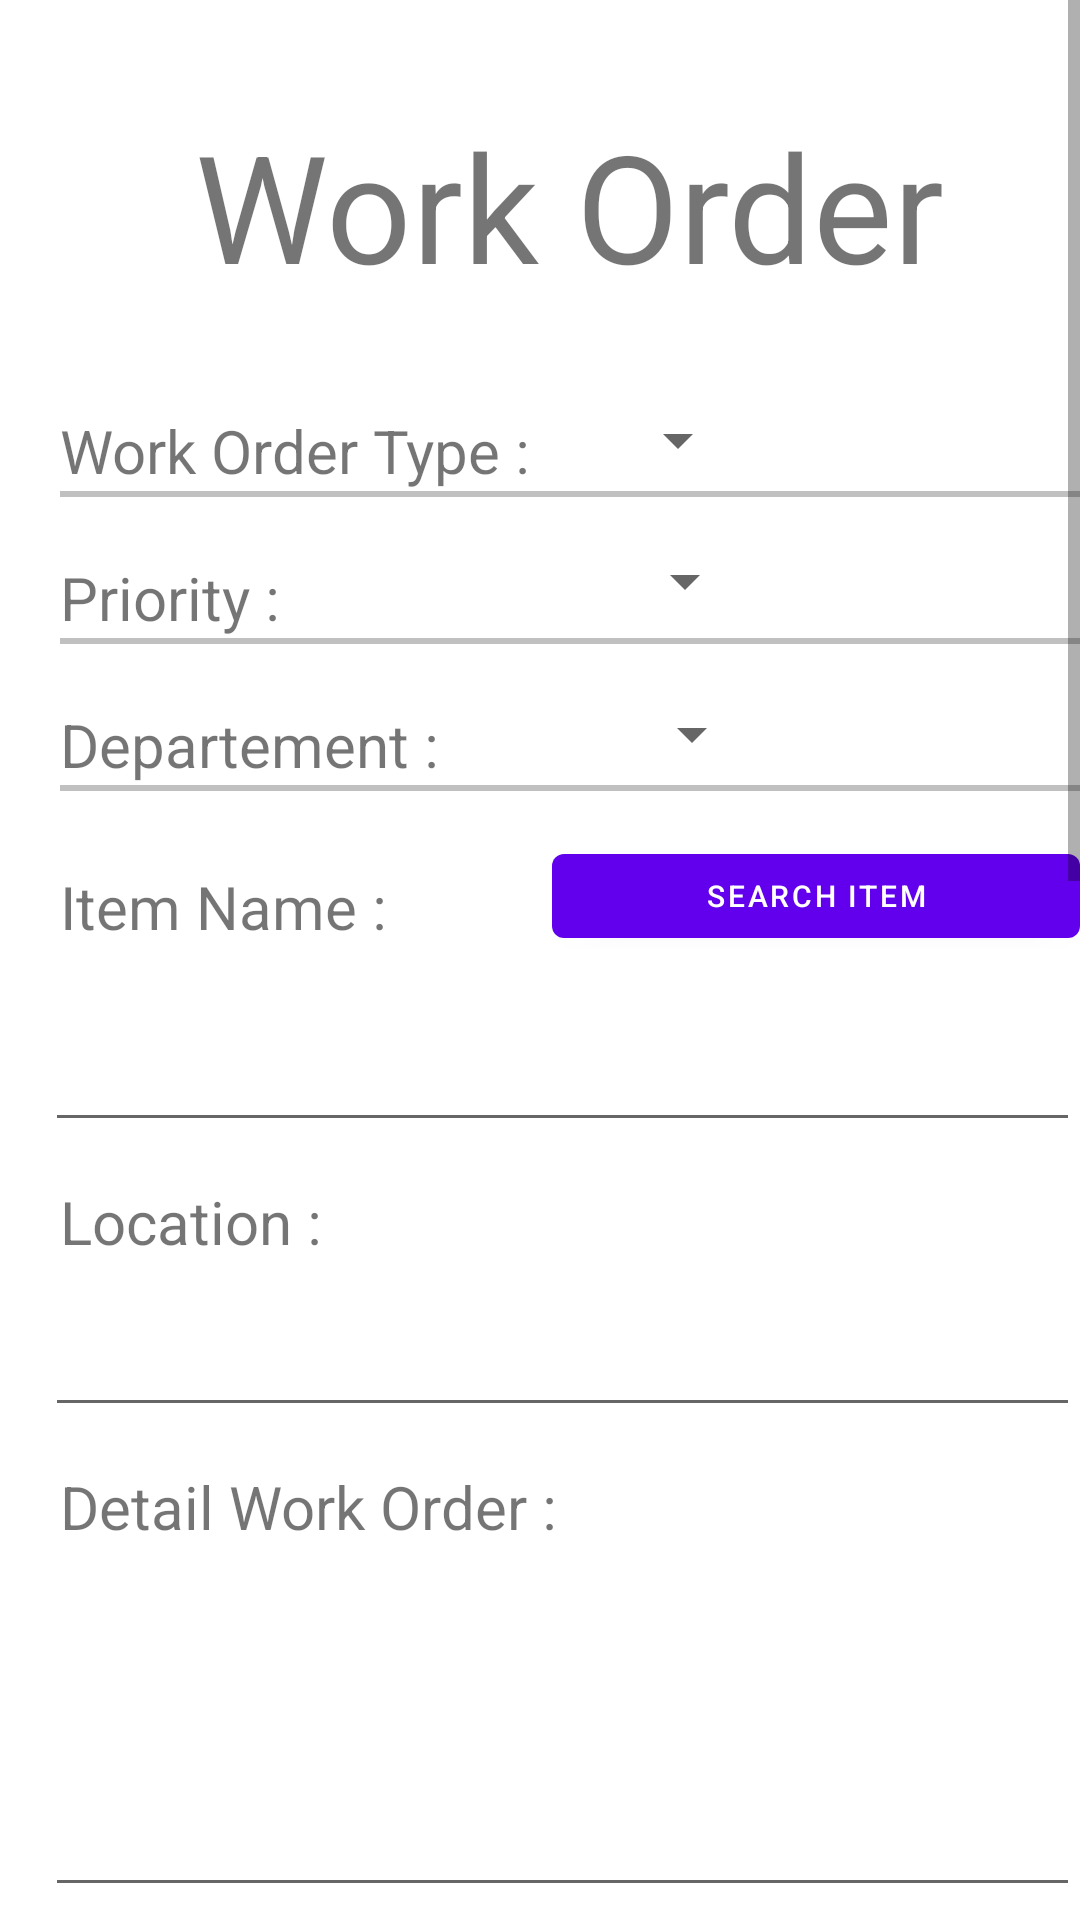

Android layout source for this screen:
<!-- AndroidManifest.xml: activity theme Theme.HSPBTool.NoActionBar -->
<!-- res/layout/activity_work_order.xml -->
<?xml version="1.0" encoding="utf-8"?>
<ScrollView xmlns:android="http://schemas.android.com/apk/res/android"
    xmlns:app="http://schemas.android.com/apk/res-auto"
    xmlns:tools="http://schemas.android.com/tools"
    android:layout_width="fill_parent"
    android:layout_height="fill_parent"
    android:fitsSystemWindows="true"
    tools:context=".WorkOrderActivity">

    <RelativeLayout
        android:layout_width="fill_parent"
        android:layout_height="fill_parent">

        <TextView
            android:layout_width="wrap_content"
            android:layout_height="wrap_content"
            android:text="Work Order "
            android:layout_marginTop="35dp"
            android:layout_marginLeft="65dp"
            android:id="@+id/txtWorkOrderTitle"
            android:textSize="50dp"/>

        <TextView
        android:layout_width="wrap_content"
        android:layout_height="wrap_content"
        android:text="Work Order Type : "
        android:layout_marginTop="35dp"
        android:layout_marginLeft="20dp"
            android:layout_below="@+id/txtWorkOrderTitle"
        android:id="@+id/txtWorkOrderType"
        android:textSize="20dp"/>

    <Spinner
        android:id="@+id/spinnerWorkOrderType"
        android:layout_width="wrap_content"
        android:layout_height="30dp"
        android:layout_below="@id/txtWorkOrderTitle"
        android:layout_toRightOf="@+id/txtWorkOrderType"
        android:layout_marginLeft="20dp"
        android:layout_marginTop="30dp"/>

        <View
            android:layout_width="365dp"
            android:layout_height="2dp"
            android:background="#c0c0c0"
            android:layout_marginLeft="20dp"
            android:layout_below="@+id/txtWorkOrderType"
            android:id="@+id/lineWorkOrderType"/>

    <TextView
        android:layout_width="wrap_content"
        android:layout_height="wrap_content"
        android:text="Priority : "
        android:layout_marginTop="20dp"
        android:layout_marginLeft="20dp"
        android:layout_below="@+id/lineWorkOrderType"
        android:textSize="20dp"
        android:id="@+id/txtWorkOrderPriority"/>

    <Spinner
        android:id="@+id/spinnerPriority"
        android:layout_width="wrap_content"
        android:layout_below="@+id/txtWorkOrderType"
        android:layout_height="30dp"
        android:layout_toRightOf="@+id/txtWorkOrderPriority"
        android:layout_marginLeft="106dp"
        android:layout_marginTop="15dp"/>
        <View
            android:layout_width="365dp"
            android:layout_height="2dp"
            android:background="#c0c0c0"
            android:layout_marginLeft="20dp"
            android:layout_below="@+id/txtWorkOrderPriority"
            android:id="@+id/lineWorkOrderPriority"/>
        <TextView
            android:layout_width="wrap_content"
            android:layout_height="wrap_content"
            android:text="Departement : "
            android:layout_marginTop="20dp"
            android:layout_marginLeft="20dp"
            android:layout_below="@+id/lineWorkOrderPriority"
            android:textSize="20dp"
            android:id="@+id/txtWorkOrderDepartement"/>

        <Spinner
            android:id="@+id/spinnerDepartement"
            android:layout_width="wrap_content"
            android:layout_below="@+id/lineWorkOrderPriority"
            android:layout_height="30dp"
            android:layout_toRightOf="@+id/txtWorkOrderDepartement"
            android:layout_marginLeft="55dp"
            android:layout_marginTop="15dp"/>

        <View
            android:layout_width="365dp"
            android:layout_height="2dp"
            android:background="#c0c0c0"
            android:layout_marginLeft="20dp"
            android:layout_below="@+id/txtWorkOrderDepartement"
            android:id="@+id/lineWorkOrderDepartement"/>

        <TextView
            android:layout_width="wrap_content"
            android:layout_height="wrap_content"
            android:textSize="20dp"
            android:text="Item Name : "
            android:layout_below="@+id/lineWorkOrderDepartement"
            android:id="@+id/txtNamaBarang"
            android:layout_marginTop="25dp"
            android:layout_marginLeft="20dp"/>
        <Button
            android:id="@+id/buttonSearchItemWorkOrder"
            android:layout_width="180dp"
            android:layout_height="40dp"
            android:layout_marginLeft="50dp"
            android:layout_marginTop="15dp"
            android:layout_marginRight="0dp"
            android:layout_marginBottom="5dp"
            android:padding="5dp"
            android:text="Search Item"
            android:textAlignment="center"
            android:textColor="#fff"
            android:textSize="10dp"
            android:layout_below="@+id/lineWorkOrderDepartement"
            android:layout_toRightOf="@id/txtNamaBarang"/>


        <EditText
            android:id="@+id/editTextWorkOrderItemName"
            android:layout_width="370dp"
            android:layout_height="60dp"
            android:layout_below="@id/txtNamaBarang"
            android:layout_marginLeft="15dp"
            android:layout_marginTop="5dp"
            android:layout_weight="1"
            android:inputType="textCapSentences|textMultiLine"
            android:maxLength="5000"
            android:maxLines="4"
            android:scrollHorizontally="false" />

        <TextView
            android:layout_width="wrap_content"
            android:layout_height="wrap_content"
            android:textSize="20dp"
            android:text="Location : "
            android:layout_below="@+id/editTextWorkOrderItemName"
            android:id="@+id/txtWorkOrderLocation"
            android:layout_marginTop="13dp"
            android:layout_marginLeft="20dp"/>
        <EditText
            android:id="@+id/editTextLocationWorkOrder"
            android:layout_width="370dp"
            android:layout_height="50dp"
            android:layout_below="@id/txtWorkOrderLocation"
            android:layout_marginLeft="15dp"
            android:layout_marginTop="5dp"
            android:layout_weight="1"
            android:inputType="textCapSentences|textMultiLine"
            android:maxLength="5000"
            android:maxLines="4"
            android:scrollHorizontally="false" />
        <TextView
        android:layout_width="wrap_content"
        android:layout_height="wrap_content"
        android:textSize="20dp"
        android:text="Detail Work Order : "
        android:layout_below="@+id/editTextLocationWorkOrder"
        android:id="@+id/txtWorkOrderDetail"
        android:layout_marginTop="13dp"
        android:layout_marginLeft="20dp"/>


        <EditText
            android:id="@+id/editTextNoteDetailWorkOrder"
            android:layout_width="365dp"
            android:layout_height="115dp"
            android:layout_below="@id/txtWorkOrderDetail"
            android:layout_marginLeft="15dp"
            android:layout_marginTop="5dp"
            android:layout_weight="1"
            android:inputType="textCapSentences|textMultiLine"
            android:maxLength="5000"
            android:maxLines="4"
            android:scrollHorizontally="false" />
        <ImageView
            android:id="@+id/imageTakedWorkOrder"
            android:layout_width="400dp"
            android:layout_height="400dp"
            android:layout_marginLeft="20dp"
            android:layout_marginTop="20dp"
            android:layout_marginRight="20dp"
            android:layout_below="@id/editTextNoteDetailWorkOrder"/>

        <Button
            android:id="@+id/buttonChooseFromGallery"
            android:layout_width="180dp"
            android:layout_height="wrap_content"
            android:layout_marginLeft="20dp"
            android:layout_marginTop="50dp"
            android:layout_marginRight="0dp"
            android:layout_marginBottom="5dp"
            android:background="@drawable/btnformate"
            android:padding="14dp"
            android:text="Open Gallery"
            android:textAlignment="center"
            android:textColor="#fff"
            android:textSize="16dp"
            android:layout_below="@+id/imageTakedWorkOrder"/>

        <Button
            android:id="@+id/buttonTakeAgainPictureWorkOrder"
            android:layout_width="180dp"
            android:layout_height="wrap_content"
            android:layout_marginLeft="10dp"
            android:layout_marginTop="50dp"
            android:layout_marginRight="0dp"
            android:layout_marginBottom="5dp"
            android:background="@drawable/btnformate"
            android:padding="14dp"
            android:text="Take Picture"
            android:textAlignment="center"
            android:textColor="#fff"
            android:textSize="16dp"
            android:layout_below="@+id/imageTakedWorkOrder"
            android:layout_toRightOf="@+id/buttonChooseFromGallery"/>
        <Button
            android:id="@+id/buttonUseThisPicture"
            android:layout_width="300dp"
            android:layout_height="wrap_content"
            android:layout_marginLeft="55dp"
            android:layout_marginTop="10dp"
            android:layout_marginRight="0dp"
            android:layout_marginBottom="150dp"
            android:background="@drawable/btnformate"
            android:padding="14dp"
            android:text="Add Work Order"
            android:textAlignment="center"
            android:textColor="#fff"
            android:textSize="16dp"
            android:layout_below="@+id/buttonChooseFromGallery"/>


    </RelativeLayout>


</ScrollView>
<!-- resources referenced by this layout -->
<resources>
  <style name="Theme.HSPBTool.NoActionBar">
          <item name="windowActionBar">false</item>
          <item name="windowNoTitle">true</item>
      </style>
</resources>
